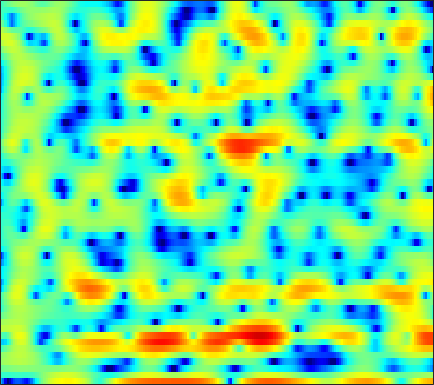

The data file committed next to this chart (first rows):
-8.4375, -11.393, -16.632, -20.619, -18.329, -14.888, -12.897, -12.157, -11.905, -12.387, -13.517, -14.597, -15.221, -13.439, -11.142, -8.1202, -5.544, -3.9054, -2.0483, -0.50421, 0.7805, 1.6005, 2.5245, 3.2741
-2.938, -3.101, -3.208, -3.203, -3.15, -3.049, -2.953, -2.904, -2.878, -2.891, -2.929, -2.953, -2.942, -2.837, -2.672, -2.323, -1.837, -1.401, -0.7663, -0.1063, 0.5369, 0.9918, 1.548, 2.036
-0.8498, -0.6519, -0.4142, -0.2068, -0.07115, 0.08428, 0.2069, 0.2772, 0.3401, 0.3728, 0.3776, 0.3654, 0.3301, 0.2829, 0.2413, 0.1817, 0.1158, 0.06396, -0.006213, -0.0777, -0.1489, -0.1988, -0.2506, -0.282
0.7303, 0.9977, 1.307, 1.568, 1.732, 1.911, 2.041, 2.104, 2.149, 2.141, 2.079, 1.992, 1.816, 1.574, 1.353, 0.9953, 0.5588, 0.173, -0.4353, -1.161, -2.034, -2.794, -3.958, -5.276
0.4497, 0.7268, 1.102, 1.466, 1.717, 2.004, 2.228, 2.349, 2.446, 2.465, 2.391, 2.276, 2.042, 1.723, 1.438, 0.9777, 0.4397, -0.0153, -0.6993, -1.486, -2.402, -3.196, -4.451, -5.952
-2.982, -2.211, -1.231, -0.3186, 0.3085, 1.041, 1.638, 1.986, 2.286, 2.397, 2.316, 2.135, 1.717, 1.135, 0.6089, -0.186, -1.026, -1.606, -2.24, -2.672, -2.871, -2.89, -2.787, -2.547
-7.195, -7.41, -6.686, -4.432, -2.485, -0.1875, 1.554, 2.5, 3.301, 3.622, 3.492, 3.114, 2.202, 0.8394, -0.5576, -2.984, -6.182, -9.195, -13.27, -12.93, -9.601, -7.412, -5.06, -3.125
-1.354, -2.165, -2.34, -1.216, 0.07243, 1.732, 3.058, 3.768, 4.33, 4.447, 4.134, 3.623, 2.537, 0.9795, -0.5161, -2.939, -5.915, -8.396, -11.47, -14.05, -16.24, -16.24, -12.62, -8.473
2.504, 2.422, 2.408, 2.49, 2.625, 2.849, 3.05, 3.13, 3.123, 2.948, 2.562, 2.12, 1.325, 0.337, -0.516, -1.808, -3.265, -4.394, -5.909, -7.247, -8.182, -8.415, -7.964, -6.877
1.323, 1.445, 1.632, 1.821, 1.957, 2.105, 2.207, 2.23, 2.184, 2.05, 1.813, 1.568, 1.16, 0.6554, 0.2358, -0.3522, -0.9503, -1.401, -1.985, -2.463, -2.814, -2.991, -3.125, -3.152
-1.274, -0.7473, -0.0818, 0.5085, 0.8876, 1.282, 1.567, 1.711, 1.811, 1.807, 1.712, 1.591, 1.366, 1.07, 0.8235, 0.4765, 0.1326, -0.1215, -0.4532, -0.7615, -1.037, -1.218, -1.44, -1.637
-3.615, -2.426, -1.124, -0.09019, 0.5276, 1.172, 1.63, 1.868, 2.043, 2.062, 1.954, 1.802, 1.533, 1.213, 0.9483, 0.5974, 0.2801, 0.0734, -0.1502, -0.3498, -0.5381, -0.6778, -0.8807, -1.123
-2.966, -1.759, -0.358, 0.7803, 1.472, 2.213, 2.718, 2.933, 3.011, 2.85, 2.454, 2.011, 1.259, 0.4254, -0.2043, -0.9344, -1.418, -1.558, -1.488, -1.264, -1.007, -0.8646, -0.7758, -0.851
-2.595, -1.447, 0.04466, 1.387, 2.252, 3.181, 3.803, 4.039, 4.046, 3.684, 2.896, 1.972, 0.1943, -2.378, -5.022, -9.742, -12.68, -10.16, -6.612, -4.357, -2.933, -2.224, -1.573, -1.148
-8.04, -5.54, -2.763, -0.5268, 0.8483, 2.263, 3.228, 3.684, 3.934, 3.774, 3.198, 2.485, 1.12, -0.7076, -2.237, -4.199, -5.442, -5.609, -5.319, -5.175, -5.504, -6.004, -6.564, -6.194
-10.05, -7.488, -4.563, -2.186, -0.7676, 0.7243, 1.819, 2.42, 2.934, 3.123, 3.02, 2.775, 2.264, 1.56, 0.9331, 0.06102, -0.8448, -1.581, -2.689, -4.091, -6.084, -8.148, -11.68, -12.65
-6.193, -5.297, -4.014, -2.678, -1.737, -0.633, 0.3176, 0.8843, 1.454, 1.816, 1.968, 1.95, 1.782, 1.458, 1.111, 0.5654, -0.05109, -0.5659, -1.289, -2.008, -2.638, -3.002, -3.21, -2.973
-6.071, -5.425, -4.364, -3.219, -2.372, -1.294, -0.3288, 0.2812, 0.923, 1.38, 1.646, 1.717, 1.641, 1.41, 1.143, 0.6599, 0.08295, -0.3821, -1.004, -1.548, -1.917, -2.046, -1.978, -1.622
-10.09, -8.566, -6.254, -4.15, -2.781, -1.212, 0.04123, 0.8053, 1.606, 2.158, 2.474, 2.57, 2.489, 2.179, 1.806, 1.092, 0.1341, -0.7272, -2.05, -3.466, -4.663, -5.079, -4.722, -3.569
-13.92, -10.39, -6.697, -4, -2.395, -0.6703, 0.6483, 1.43, 2.24, 2.801, 3.118, 3.207, 3.134, 2.802, 2.369, 1.535, 0.3095, -0.9381, -3.202, -6.625, -12.6, -21.34, -13.31, -7.065
-5.386, -4.735, -3.628, -2.465, -1.6, -0.5826, 0.2881, 0.8409, 1.43, 1.861, 2.153, 2.264, 2.293, 2.164, 1.945, 1.499, 0.8502, 0.2233, -0.75, -1.779, -2.65, -2.994, -2.902, -2.312
-3.663, -3.15, -2.473, -1.798, -1.341, -0.8372, -0.4314, -0.1829, 0.07521, 0.2939, 0.5217, 0.6991, 0.9286, 1.166, 1.321, 1.444, 1.49, 1.462, 1.336, 1.153, 0.9287, 0.7654, 0.5529, 0.3186
-3.668, -2.823, -1.99, -1.429, -1.217, -1.148, -1.321, -1.605, -2.071, -2.486, -2.621, -2.369, -1.628, -0.6125, 0.1993, 1.18, 1.986, 2.467, 2.916, 3.163, 3.219, 3.123, 2.803, 2.241
-3.572, -2.693, -1.904, -1.604, -1.649, -2.089, -3.054, -4.194, -6.512, -10.33, -16.36, -15.54, -8.963, -4.692, -2.475, -0.2291, 1.424, 2.358, 3.302, 3.92, 4.245, 4.297, 4.11, 3.624
-3.266, -2.957, -2.703, -2.717, -2.889, -3.43, -4.309, -5.174, -6.63, -8.12, -9.091, -8.809, -7.286, -5.178, -3.611, -1.728, -0.1137, 0.8937, 1.987, 2.796, 3.325, 3.551, 3.639, 3.487
-3.515, -3.402, -3.34, -3.349, -3.467, -3.818, -4.352, -4.884, -5.673, -6.403, -6.868, -6.926, -6.379, -5.299, -4.222, -2.62, -1.113, -0.07852, 1.083, 1.986, 2.627, 2.957, 3.201, 3.247
-4.997, -4.498, -3.801, -3.286, -3.115, -3.129, -3.564, -4.17, -5.413, -7.344, -10.02, -12.43, -13.01, -9.24, -6.382, -3.358, -1.085, 0.2242, 1.559, 2.493, 3.095, 3.352, 3.471, 3.399
-9.585, -6.69, -4.173, -2.643, -1.923, -1.434, -1.421, -1.704, -2.516, -3.854, -5.657, -6.95, -7.045, -4.904, -2.878, -0.5514, 1.237, 2.247, 3.18, 3.717, 3.887, 3.788, 3.401, 2.76
-5.411, -4.42, -3.128, -2.066, -1.385, -0.7327, -0.2652, -0.04435, 0.1051, 0.1742, 0.2348, 0.3826, 0.7294, 1.308, 1.815, 2.499, 3.065, 3.358, 3.502, 3.329, 2.798, 2.166, 0.9896, -0.6044
-3.255, -3.302, -3.141, -2.765, -2.339, -1.652, -0.8771, -0.3075, 0.4281, 1.104, 1.707, 2.126, 2.615, 3.038, 3.288, 3.51, 3.57, 3.466, 3.11, 2.432, 1.39, 0.3334, -1.52, -4
-4.775, -5.778, -6.872, -7.082, -6.503, -4.942, -3.144, -1.865, -0.3431, 0.9054, 1.942, 2.555, 3.227, 3.699, 3.942, 4.095, 4.036, 3.841, 3.36, 2.603, 1.529, 0.4591, -1.326, -3.628
-7.395, -9.96, -15.68, -28.03, -16.61, -9.567, -5.708, -3.615, -1.508, 0.0991, 1.322, 2.058, 2.808, 3.347, 3.614, 3.803, 3.795, 3.667, 3.317, 2.767, 2.005, 1.31, 0.2118, -1.029
-5.932, -6.613, -7.288, -7.306, -6.812, -5.498, -3.985, -2.845, -1.516, -0.3584, 0.5591, 1.163, 1.792, 2.276, 2.53, 2.748, 2.826, 2.796, 2.629, 2.321, 1.89, 1.518, 0.9183, 0.2923
-4.669, -4.364, -3.999, -3.516, -3.1, -2.487, -1.845, -1.371, -0.7915, -0.2839, 0.1831, 0.4948, 0.9019, 1.264, 1.514, 1.775, 1.95, 2.002, 1.976, 1.835, 1.606, 1.376, 1.032, 0.6598
-4.062, -3.062, -1.942, -1.108, -0.6092, -0.18, 0.05172, 0.05877, -0.05932, -0.3208, -0.5175, -0.5954, -0.4182, 0.02818, 0.4652, 1.026, 1.434, 1.604, 1.654, 1.538, 1.297, 1.058, 0.7853, 0.5176
-2.174, -0.7632, 0.763, 1.808, 2.311, 2.605, 2.418, 1.937, 0.7326, -1.203, -4.047, -6.097, -6.023, -3.134, -1.238, 0.5499, 1.493, 1.778, 1.638, 1.033, 0.1278, -0.5299, -1.175, -1.252
-1.117, 0.3794, 1.974, 3.144, 3.711, 4.074, 3.925, 3.478, 2.282, 0.3674, -2.305, -4.184, -4.221, -1.908, -0.2446, 1.12, 1.694, 1.573, 0.6808, -1.206, -4.454, -8.423, -16.64, -11.06
-3.093, -1.472, 0.2576, 1.559, 2.261, 2.885, 3.171, 3.156, 2.93, 2.498, 2.01, 1.749, 1.571, 1.596, 1.646, 1.604, 1.297, 0.7911, -0.2738, -1.824, -3.849, -5.393, -6.962, -7.132
-3.606, -2.311, -0.8747, 0.318, 1.049, 1.802, 2.328, 2.577, 2.774, 2.828, 2.793, 2.718, 2.589, 2.414, 2.221, 1.913, 1.425, 0.9557, 0.1764, -0.7734, -1.822, -2.636, -3.728, -4.743
-3.448, -2.448, -1.262, -0.2161, 0.482, 1.218, 1.801, 2.131, 2.434, 2.619, 2.715, 2.705, 2.645, 2.511, 2.357, 2.086, 1.705, 1.363, 0.799, 0.1011, -0.7108, -1.436, -2.503, -3.744
-3.705, -2.735, -1.499, -0.4775, 0.1903, 0.8914, 1.418, 1.732, 1.984, 2.124, 2.172, 2.168, 2.142, 2.081, 2.039, 1.918, 1.77, 1.604, 1.281, 0.8477, 0.2641, -0.2792, -1.126, -2.186
-3.987, -2.86, -1.548, -0.4729, 0.141, 0.8142, 1.213, 1.349, 1.371, 1.211, 0.9466, 0.7894, 0.65, 0.6923, 0.8305, 1.105, 1.378, 1.519, 1.605, 1.54, 1.301, 1.035, 0.5046, -0.188
-4.059, -2.797, -1.378, -0.1782, 0.5031, 1.122, 1.363, 1.239, 0.7198, -0.2809, -1.697, -2.888, -3.97, -3.573, -2.545, -0.9199, 0.3707, 1.102, 1.758, 2.083, 2.173, 2.1, 1.86, 1.507
-5.423, -3.72, -1.722, -0.1168, 0.8428, 1.622, 1.943, 1.844, 1.085, -0.4849, -3.196, -6.664, -14.16, -10.22, -5.565, -2.01, 0.019, 0.9523, 1.632, 1.882, 1.874, 1.759, 1.621, 1.499
-8.592, -5.788, -2.955, -0.7818, 0.4826, 1.725, 2.466, 2.733, 2.672, 2.217, 1.461, 0.8515, 0.2837, 0.2474, 0.4757, 0.8941, 1.143, 1.044, 0.5292, -0.387, -1.581, -2.362, -2.847, -2.51
-8.878, -6.629, -3.869, -1.623, -0.2369, 1.265, 2.341, 2.891, 3.392, 3.612, 3.601, 3.516, 3.316, 3.033, 2.764, 2.257, 1.47, 0.6064, -1.045, -3.606, -7.785, -13.55, -26.66, -11.15
-9.159, -7.011, -4.457, -2.32, -0.9749, 0.527, 1.703, 2.377, 3.043, 3.461, 3.677, 3.709, 3.596, 3.309, 2.992, 2.385, 1.532, 0.742, -0.5762, -2.179, -3.932, -5.056, -5.873, -5.695
-8.496, -6.53, -4.266, -2.362, -1.171, 0.1706, 1.241, 1.88, 2.501, 2.909, 3.133, 3.176, 3.095, 2.873, 2.607, 2.138, 1.563, 1.06, 0.3086, -0.4651, -1.21, -1.7, -2.246, -2.65
-5.805, -4.487, -2.839, -1.413, -0.4936, 0.5136, 1.309, 1.772, 2.204, 2.459, 2.547, 2.52, 2.379, 2.146, 1.907, 1.532, 1.129, 0.7941, 0.3433, -0.09162, -0.496, -0.7831, -1.132, -1.477
-3.007, -2.01, -0.8408, 0.1582, 0.7999, 1.437, 1.869, 2.068, 2.177, 2.126, 1.921, 1.715, 1.376, 0.9942, 0.6893, 0.295, -0.09867, -0.3708, -0.6801, -0.9242, -1.064, -1.117, -1.111, -1.085
-0.4927, 0.3994, 1.331, 2.019, 2.366, 2.648, 2.677, 2.537, 2.164, 1.58, 0.8579, 0.2604, -0.5203, -1.216, -1.631, -2.099, -2.571, -2.925, -3.384, -3.657, -3.538, -3.126, -2.327, -1.457
1.916, 2.551, 3.165, 3.489, 3.548, 3.432, 3.05, 2.569, 1.606, 0.2401, -1.549, -3.174, -5.434, -6.839, -6.91, -6.466, -6.314, -6.826, -8.623, -11.81, -12.97, -9.694, -5.449, -2.481
3.196, 3.336, 3.354, 3.203, 3.012, 2.592, 2.017, 1.439, 0.3749, -1.213, -3.62, -6.329, -12.14, -18.82, -13.55, -8.909, -6.919, -6.524, -7.03, -8.171, -8.038, -6.298, -3.421, -1.004
2.282, 1.821, 1.022, 0.1573, -0.4256, -0.9926, -1.257, -1.339, -1.417, -1.702, -2.288, -2.871, -3.582, -3.895, -3.718, -3.145, -2.482, -2.036, -1.56, -1.101, -0.5148, 0.04293, 0.8841, 1.669
-0.2024, -1.304, -3.318, -6.182, -8.968, -11.39, -9.137, -6.763, -4.388, -2.825, -1.836, -1.323, -0.8569, -0.4797, -0.2151, 0.1652, 0.5396, 0.8273, 1.195, 1.569, 1.937, 2.189, 2.507, 2.737
-2.054, -2.996, -4.714, -7.097, -9.187, -10.78, -9.022, -6.904, -4.479, -2.706, -1.435, -0.7333, -0.04813, 0.4471, 0.7285, 1.038, 1.299, 1.466, 1.684, 1.893, 2.089, 2.222, 2.357, 2.429
-2.56, -2.657, -2.901, -3.185, -3.333, -3.257, -2.831, -2.311, -1.554, -0.8005, -0.1868, 0.162, 0.5047, 0.6977, 0.7721, 0.7868, 0.7702, 0.7536, 0.7649, 0.822, 0.9396, 1.07, 1.245, 1.397
-2.769, -2.164, -1.49, -0.9244, -0.5467, -0.09657, 0.3281, 0.6214, 0.9539, 1.184, 1.288, 1.267, 1.099, 0.7662, 0.4242, -0.127, -0.73, -1.139, -1.551, -1.692, -1.523, -1.233, -0.7012, -0.1404
